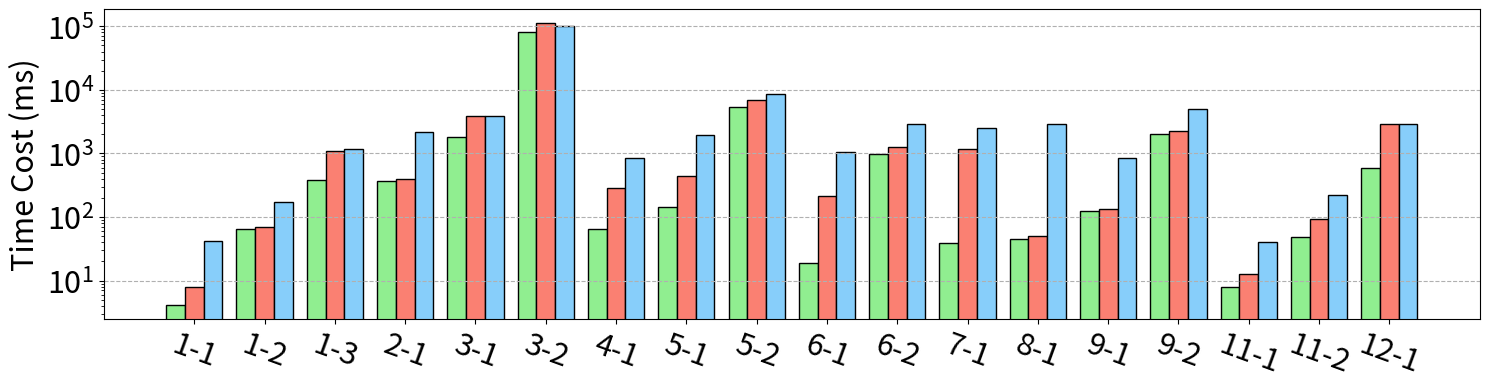

The matplotlib source for this figure: (Note: this script raises an exception after producing the figure.)
import matplotlib.pyplot as plt
import numpy as np

xlabel = [
    "1-1",
    "1-2",
    "1-3",
    "2-1",
    "3-1",
    "3-2",
    "4-1",
    "5-1",
    "5-2",
    "6-1",
    "6-2",
    "7-1",
    "8-1",
    "9-1",
    "9-2",
    "11-1",
    "11-2",
    "12-1",
]

xaxis = np.arange(len(xlabel))
xaxis_final = np.arange(len(xlabel))
data_per_row = 18

y_duckdb = [
    42.31,
    175.35,
    1164.16,
    2149.51,
    3882.82,
    101217.63,
    861.57,
    1919.53,
    8481.12,
    1040.82,
    2867.38,
    2506.98,
    2900.31,
    845.06,
    5070.61,
    40.25,
    223.25,
    2913.57,
]

y_graindb = [
    7.86,
    70.61,
    1073.82,
    395.16,
    3940.12,
    112099.88,
    286.14,
    449.67,
    6878.43,
    217.20,
    1284.63,
    1172.55,
    50.39,
    135.47,
    2231.10,
    12.65,
    94.12,
    2861.57,
]

y_ours = [
    4.14,
    64.33,
    376.78,
    374.47,
    1781.20,
    81408.80,
    64.15,
    143.51,
    5419.00,
    18.67,
    966.38,
    39.51,
    44.57,
    122.73,
    2031.98,
    7.84,
    47.67,
    590.45,
]

total_width, n = 0.8, 3
width = total_width / n

xaxis = xaxis - (total_width - width) / 2

plt.figure(figsize=(15, 4))

plt.bar(
    xaxis,
    y_ours,
    color="lightgreen",
    edgecolor="k",
    width=width,
    # hatch="/",
    label="RelGo",
)

plt.bar(
    xaxis + width,
    y_graindb,
    color="salmon",
    edgecolor="k",
    width=width,
    # hatch="\\",
    label="GrainDB",
)

plt.bar(
    xaxis + width * 2,
    y_duckdb,
    color="lightskyblue",
    edgecolor="k",
    width=width,
    # hatch="\\",
    label="DuckDB",
)
plt.xticks(xaxis_final, xlabel, fontsize=22, rotation=-20)
plt.yticks(fontsize=22)
plt.yscale("log")

plt.grid(linestyle="--", axis="y")

plt.ylabel("Time Cost (ms)", fontsize=22)

plt.tight_layout()
# plt.show()
plt.savefig("../paper/figures/exp/e2e_sf30.pdf", bbox_inches="tight")
